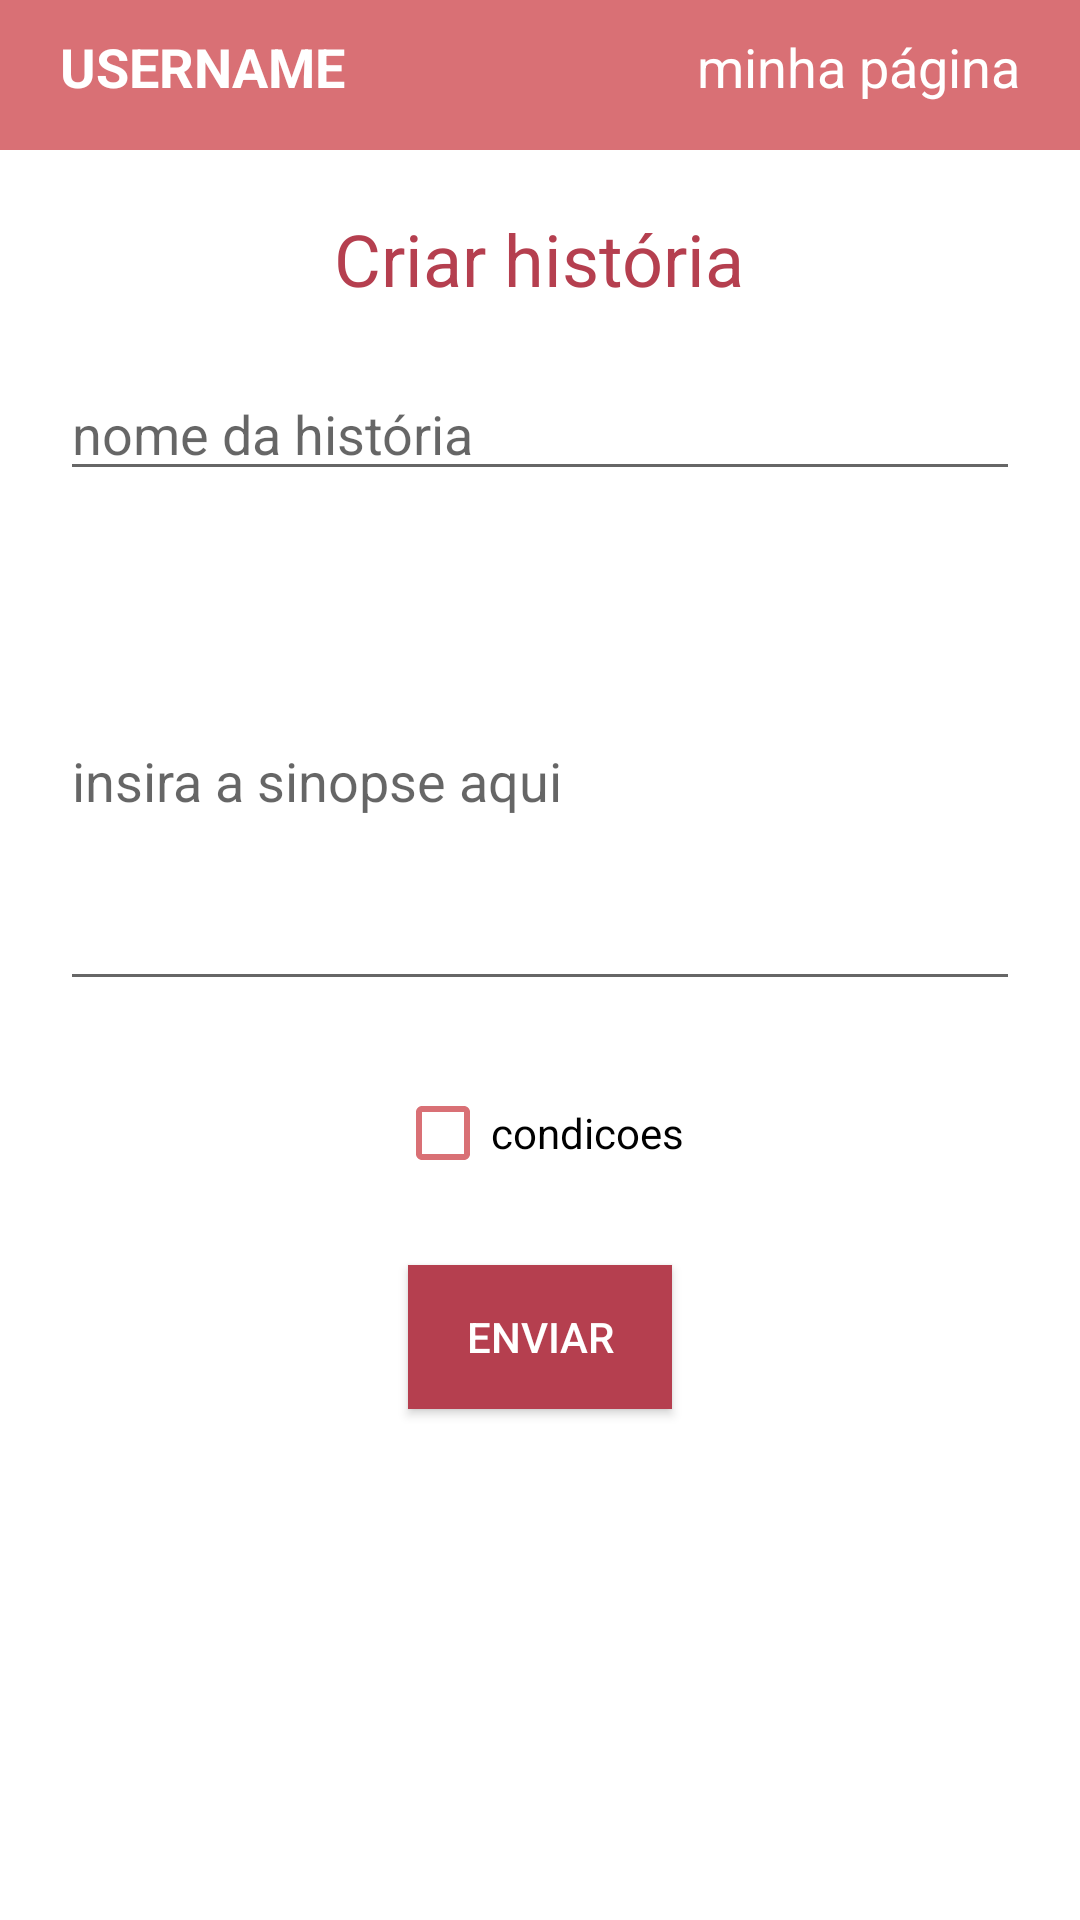

The Android layout XML behind this screen, and the referenced resources:
<!-- AndroidManifest.xml: application theme Theme.BeFic -->
<!-- res/layout/activity_create_story.xml -->
<?xml version="1.0" encoding="utf-8"?>
<LinearLayout xmlns:android="http://schemas.android.com/apk/res/android"
    xmlns:app="http://schemas.android.com/apk/res-auto"
    xmlns:tools="http://schemas.android.com/tools"
    android:id="@+id/forms"
    android:layout_width="match_parent"
    android:layout_height="match_parent"
    android:orientation="vertical"
    tools:context=".activity.SignUpActivity">

    <include layout="@layout/activity_navigation_bar"
        android:id="@+id/header_logged_in" />

    <ScrollView
        android:id="@+id/ScrollView01"
        android:layout_width="match_parent"
        android:layout_height="match_parent"
        android:paddingHorizontal="20dp">

        <LinearLayout
            android:layout_width="match_parent"
            android:layout_height="match_parent"
            android:orientation="vertical">

            <TextView
                android:id="@+id/title"
                android:layout_width="wrap_content"
                android:layout_height="wrap_content"
                android:layout_gravity="center"
                android:layout_marginTop="20dp"
                android:text="Criar história"
                android:textAlignment="center"
                android:textColor="@color/pink_300"
                android:textSize="24sp"
                app:layout_constraintEnd_toEndOf="parent"
                app:layout_constraintHorizontal_bias="0.436"
                app:layout_constraintStart_toStartOf="parent"
                app:layout_constraintTop_toTopOf="parent" />

            <EditText
                android:id="@+id/txv_nome_historia"
                android:layout_width="match_parent"
                android:layout_height="wrap_content"
                android:layout_marginTop="20dp"
                android:ems="10"
                android:hint="nome da história"
                app:layout_constraintEnd_toEndOf="parent"
                app:layout_constraintHorizontal_bias="0.184"
                app:layout_constraintStart_toStartOf="parent"
                app:layout_constraintTop_toTopOf="parent" />

            <EditText
                android:id="@+id/txv_sinopse"
                android:layout_width="match_parent"
                android:layout_height="150dp"
                android:layout_marginTop="20dp"
                android:ems="10"
                android:hint="insira a sinopse aqui"
                android:inputType="textMultiLine"
                android:lines="20"
                app:layout_constraintEnd_toEndOf="parent"
                app:layout_constraintHorizontal_bias="0.151"
                app:layout_constraintStart_toStartOf="parent"
                app:layout_constraintTop_toTopOf="parent" />



            <CheckBox
                android:id="@+id/conditions"
                android:layout_width="wrap_content"
                android:layout_height="wrap_content"
                android:layout_gravity="center"
                android:layout_marginTop="20dp"
                android:backgroundTint="@color/pink_200"
                android:buttonTint="@color/pink_200"
                android:text="@string/condicoes"
                app:layout_constraintEnd_toEndOf="parent"
                app:layout_constraintHorizontal_bias="0.964"
                app:layout_constraintStart_toStartOf="parent"
                app:layout_constraintTop_toTopOf="parent" />

            <Button
                android:id="@+id/button_enviar"
                android:layout_width="wrap_content"
                android:layout_height="wrap_content"
                android:layout_gravity="center"
                android:layout_marginTop="20dp"
                android:background="@color/pink_300"
                android:onClick="submitbuttonHandler"
                android:text="@string/enviar"
                android:textColor="@android:color/white"
                app:layout_constraintEnd_toEndOf="parent"
                app:layout_constraintHorizontal_bias="0.425"
                app:layout_constraintStart_toStartOf="parent"
                app:layout_constraintTop_toTopOf="parent"
                android:layout_marginBottom="10sp"/>
        </LinearLayout>
    </ScrollView>
</LinearLayout>
<!-- res/layout/activity_navigation_bar.xml (included above) -->
<?xml version="1.0" encoding="utf-8"?>

<androidx.constraintlayout.widget.ConstraintLayout xmlns:android="http://schemas.android.com/apk/res/android"
    xmlns:tools="http://schemas.android.com/tools"
    android:layout_width="match_parent"
    android:layout_height="50dp"
    tools:context=".activity.StoryInfoActivity">

    <LinearLayout
        android:id="@+id/ScrollView01"
        android:layout_width="match_parent"
        android:layout_height="match_parent">

        <RelativeLayout
            android:layout_width="match_parent"
            android:layout_height="match_parent"
            android:orientation="vertical">

            <View
                android:layout_width="match_parent"
                android:layout_height="match_parent"
                android:background="@color/pink_200">
            </View>

            <TextView
                android:id="@+id/txv_username"
                android:layout_width="match_parent"
                android:layout_height="match_parent"
                android:layout_marginTop="10dp"
                android:layout_marginLeft="20dp"
                android:text="USERNAME"
                android:textAlignment="textStart"
                android:textColor="@color/white"
                android:textSize="18sp"
                android:textStyle="bold" />

            <TextView
                android:id="@+id/home"
                android:layout_width="match_parent"
                android:layout_height="match_parent"
                android:layout_marginTop="10dp"
                android:layout_marginRight="20dp"
                android:onClick="goToHome"
                android:text="minha página"
                android:textAlignment="textEnd"
                android:textColor="@color/white"
                android:textSize="18sp" />

            <TextView
                android:id="@+id/txv_user_id"
                android:text="id"
                android:layout_marginTop="8dp"
                android:layout_width="wrap_content"
                android:layout_height="wrap_content"
                android:layout_marginLeft="8dp"
                android:layout_marginRight="8dp"
                android:ellipsize="end"
                android:maxLines="3"
                android:textSize="16sp"
                android:visibility="invisible"/>
        </RelativeLayout>
    </LinearLayout>

</androidx.constraintlayout.widget.ConstraintLayout>
<!-- resources referenced by this layout -->
<resources>
  <color name="pink_200">#d97075</color>
  <color name="pink_300">#b53f4f</color>
  <color name="white">#FFFFFFFF</color>
  <string name="condicoes">condicoes</string>
  <string name="enviar">enviar</string>
  <style name="Theme.BeFic" parent="Theme.MaterialComponents.DayNight.DarkActionBar">
          
          <item name="colorPrimary">@color/pink_200</item>
          <item name="colorPrimaryVariant">@color/pink_300</item>
          <item name="colorOnPrimary">@color/black</item>
          
          <item name="colorSecondary">@color/purple_500</item>
          <item name="colorSecondaryVariant">@color/purple_700</item>
          <item name="colorOnSecondary">@color/white</item>
          
          <item name="android:statusBarColor" tools:targetApi="l">?attr/colorPrimaryVariant</item>
          
      </style>
  <color name="black">#FF000000</color>
  <color name="purple_500">#FF6200EE</color>
  <color name="purple_700">#FF3700B3</color>
</resources>
